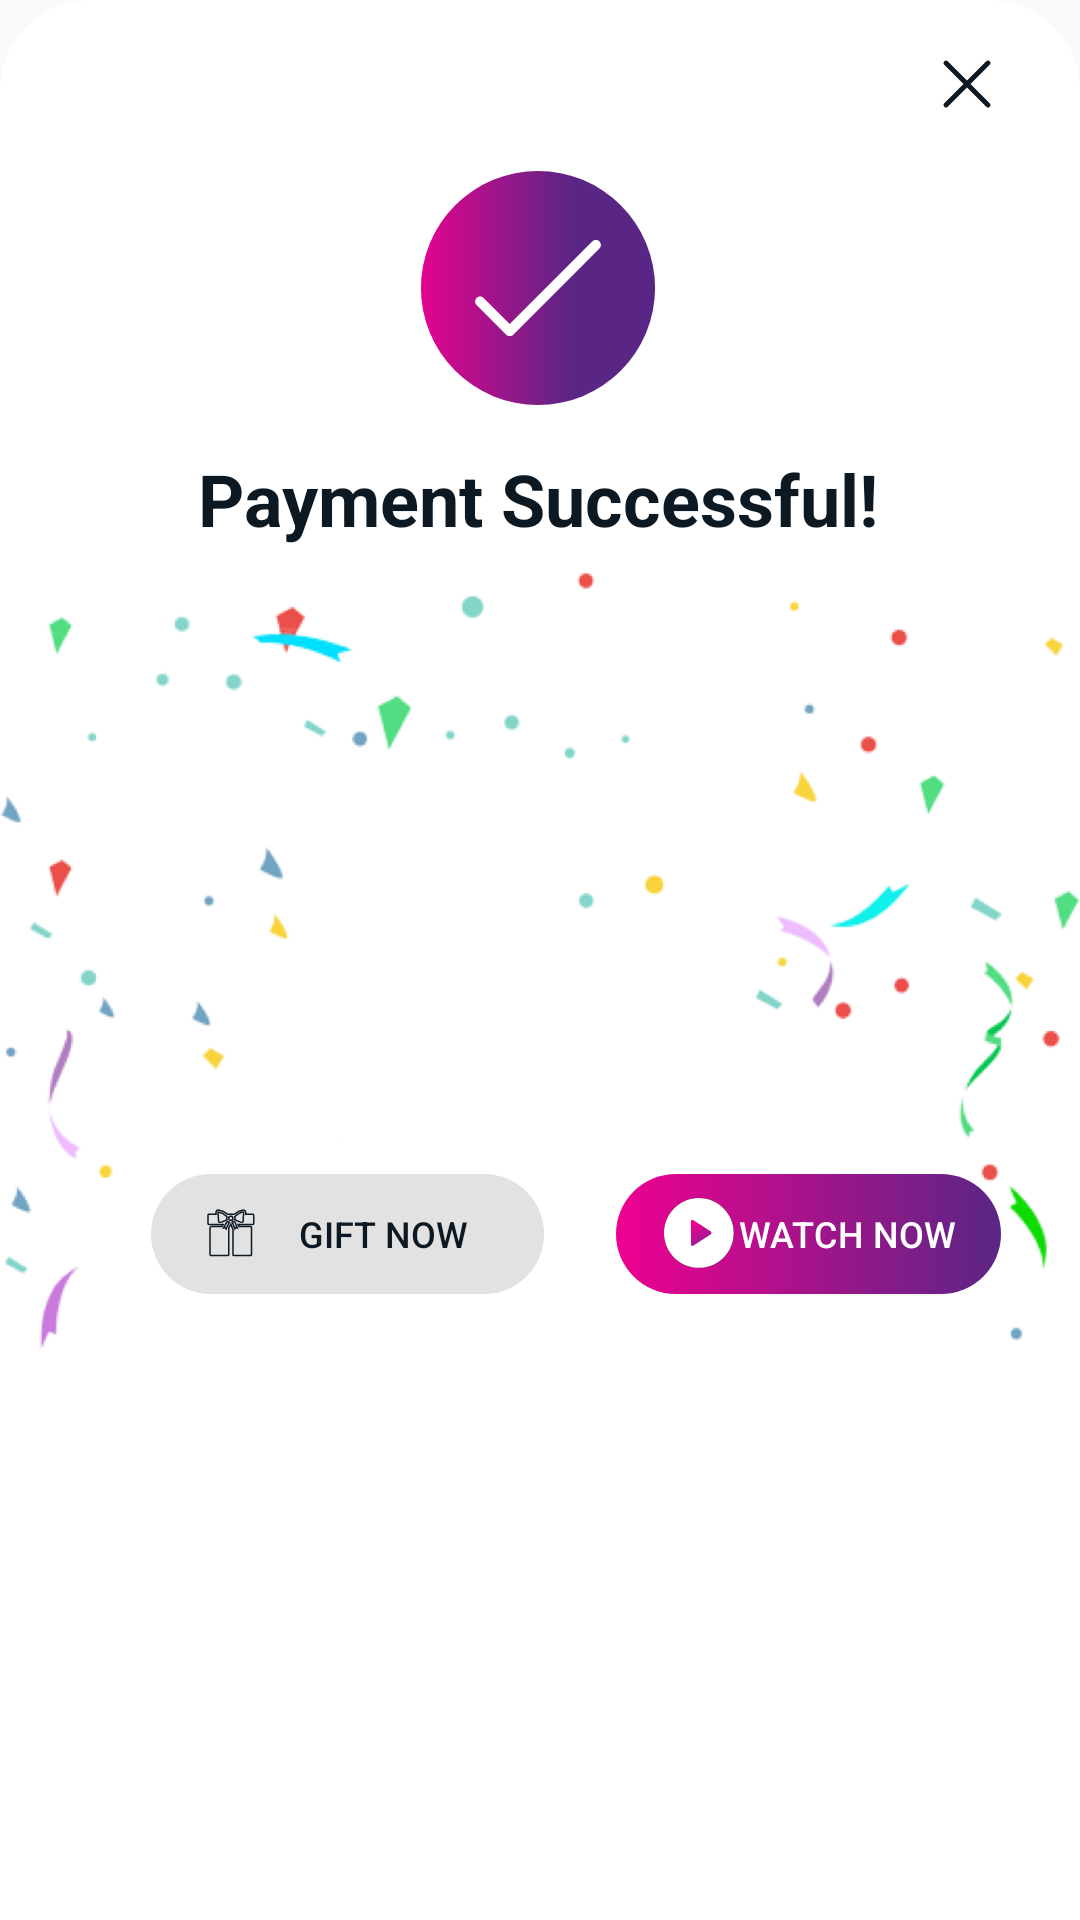

Reconstruct the res/layout file that produces this screen, plus the resources it refers to.
<!-- AndroidManifest.xml: application theme Theme.SDC -->
<!-- res/layout/payment_done_bottom_sheet.xml -->
<?xml version="1.0" encoding="utf-8"?>
<androidx.constraintlayout.widget.ConstraintLayout xmlns:android="http://schemas.android.com/apk/res/android"
    xmlns:app="http://schemas.android.com/apk/res-auto"
    android:layout_width="match_parent"
    android:layout_height="wrap_content"
    android:background="@drawable/success_payment_bg">

    <ImageView
        android:id="@+id/imageView"
        android:layout_width="match_parent"
        android:layout_height="300dp"
        android:src="@drawable/payment_successful_bg"
        app:layout_constraintBottom_toBottomOf="parent"
        app:layout_constraintEnd_toEndOf="parent"
        app:layout_constraintStart_toStartOf="parent"
        app:layout_constraintTop_toTopOf="parent"
        android:contentDescription="@string/todo" />

    <ImageView
        android:id="@+id/cancel_btn_img"
        android:layout_width="24dp"
        android:layout_height="24dp"
        android:layout_marginTop="16dp"
        android:src="@drawable/ic_cancel"
        app:layout_constraintEnd_toEndOf="parent"
        app:layout_constraintHorizontal_bias="0.924"
        app:layout_constraintStart_toStartOf="parent"
        app:layout_constraintTop_toTopOf="parent"
        app:tint="@color/movie_descrip_movie_name"
        android:contentDescription="@string/todo" />

    <ImageView
        android:id="@+id/imageView5"
        android:layout_width="80dp"
        android:layout_height="80dp"
        android:layout_marginTop="56dp"
        android:src="@drawable/ic_payment_successful"
        app:layout_constraintEnd_toEndOf="parent"
        app:layout_constraintHorizontal_bias="0.498"
        app:layout_constraintStart_toStartOf="parent"
        app:layout_constraintTop_toTopOf="parent"
        android:contentDescription="@string/todo" />

    <TextView
        android:id="@+id/textView16"
        android:layout_width="wrap_content"
        android:layout_height="wrap_content"
        android:layout_marginTop="14dp"
        android:text="@string/payment_successful"
        android:textColor="@color/movie_descrip_movie_name"
        android:textSize="24sp"
        android:textStyle="bold"
        app:layout_constraintEnd_toEndOf="@+id/imageView5"
        app:layout_constraintStart_toStartOf="@+id/imageView5"
        app:layout_constraintTop_toBottomOf="@+id/imageView5" />

    <LinearLayout
        android:layout_width="match_parent"
        android:layout_height="wrap_content"
        android:gravity="center"
        android:orientation="horizontal"
        app:layout_constraintBottom_toBottomOf="parent"
        app:layout_constraintEnd_toEndOf="parent"
        app:layout_constraintStart_toStartOf="parent"
        app:layout_constraintTop_toBottomOf="@+id/textView16">

        <Button
            android:id="@+id/gift_now_btn2"
            android:layout_width="131dp"
            android:layout_height="40dp"
            android:layout_marginStart="24dp"
            android:background="@drawable/profile_chip_unselected_bg"
            android:drawableStart="@drawable/ic_gift"
            android:drawableTint="@color/movie_descrip_movie_name"
            android:paddingStart="15dp"
            android:paddingTop="10dp"
            android:paddingEnd="15dp"
            android:paddingBottom="10dp"
            android:text="@string/gift_now"
            android:textColor="@color/movie_descrip_movie_name"
            android:textSize="12sp"
            style="?android:attr/buttonBarButtonStyle" />

        <Button
            android:id="@+id/PaySuc_watchNow_btn"
            android:layout_width="wrap_content"
            android:layout_height="40dp"
            android:layout_marginStart="24dp"
            android:background="@drawable/btn_gradient"
            android:drawableStart="@drawable/ic_rent_now_play"
            android:paddingStart="15dp"
            android:paddingTop="10dp"
            android:paddingEnd="15dp"
            android:paddingBottom="10dp"
            android:text="@string/watch_now"
            android:textColor="@color/white"
            android:textSize="12sp"
            style="?android:attr/buttonBarButtonStyle" />

    </LinearLayout>
</androidx.constraintlayout.widget.ConstraintLayout>
<!-- resources referenced by this layout -->
<resources>
  <color name="movie_descrip_movie_name">#0C1822</color>
  <color name="white">#FFFFFFFF</color>
  <!-- drawable btn_gradient (drawable) -->
  <?xml version="1.0" encoding="utf-8"?>
  <shape xmlns:android="http://schemas.android.com/apk/res/android"
      android:shape="rectangle">
      <gradient
          android:endColor="#5A2685"
          android:startColor="#EF0090"
          android:type="linear"
          android:angle="360"/>
      <corners
          android:radius="24dp"/>
  </shape>
  <!-- drawable ic_cancel (drawable) -->
  <vector xmlns:android="http://schemas.android.com/apk/res/android"
      android:width="24dp"
      android:height="24dp"
      android:viewportWidth="24"
      android:viewportHeight="24">
    <path
        android:pathData="M0,0h24v24h-24z"
        android:strokeAlpha="0"
        android:strokeWidth="1"
        android:fillColor="#D8D8D8"
        android:fillType="evenOdd"
        android:strokeColor="#00000000"
        android:fillAlpha="0"/>
    <path
        android:pathData="M19,5L5,19"
        android:strokeLineJoin="round"
        android:strokeWidth="1.64705882"
        android:fillColor="#00000000"
        android:strokeColor="#FFFFFF"
        android:fillType="evenOdd"
        android:strokeLineCap="round"/>
    <path
        android:pathData="M5,5L19,19"
        android:strokeLineJoin="round"
        android:strokeWidth="1.64705882"
        android:fillColor="#00000000"
        android:strokeColor="#FFFFFF"
        android:fillType="evenOdd"
        android:strokeLineCap="round"/>
  </vector>
  <!-- drawable profile_chip_unselected_bg (drawable) -->
  <?xml version="1.0" encoding="utf-8"?>
  <shape xmlns:android="http://schemas.android.com/apk/res/android"
      android:shape="rectangle">
      <solid android:color="@color/movie_descrip_three_btn_bg"/>
      <corners android:radius="50dp"/>
  </shape>
  <!-- drawable success_payment_bg (drawable) -->
  <?xml version="1.0" encoding="utf-8"?>
  <shape xmlns:android="http://schemas.android.com/apk/res/android"
      android:shape="rectangle">
      <solid android:color="@color/ScreenBgColor"/>
      <corners
          android:topLeftRadius="30dp"
          android:topRightRadius="30dp"/>
  </shape>
  <string name="gift_now">GIFT NOW</string>
  <string name="payment_successful">Payment Successful!</string>
  <string name="todo">TODO</string>
  <string name="watch_now">WATCH NOW</string>
  <style name="Theme.SDC" parent="Theme.AppCompat.DayNight.NoActionBar">
          
          <item name="colorPrimary">@color/purple_500</item>
          <item name="colorPrimaryVariant">@color/purple_700</item>
          <item name="colorOnPrimary">@color/white</item>
          
          <item name="colorSecondary">@color/teal_200</item>
          <item name="colorSecondaryVariant">@color/teal_700</item>
          <item name="colorOnSecondary">@color/black</item>
          
          <item name="android:statusBarColor">?attr/colorPrimaryVariant</item>
          
  
          <item name="android:windowAnimationStyle">@style/WindowAnimation</item>
  
      </style>
  <color name="movie_descrip_three_btn_bg">#E3E2E2</color>
  <color name="ScreenBgColor">#FFFFFF</color>
  <color name="purple_500">#E0008F</color>
  <color name="purple_700">#111820</color>
  <color name="teal_200">#FF03DAC5</color>
  <color name="teal_700">#FF018786</color>
  <color name="black">#FF000000</color>
  <style name="WindowAnimation">
          <item name="android:windowEnterAnimation">@android:anim/fade_in</item>
          <item name="android:windowExitAnimation">@android:anim/fade_out</item>
      </style>
</resources>
